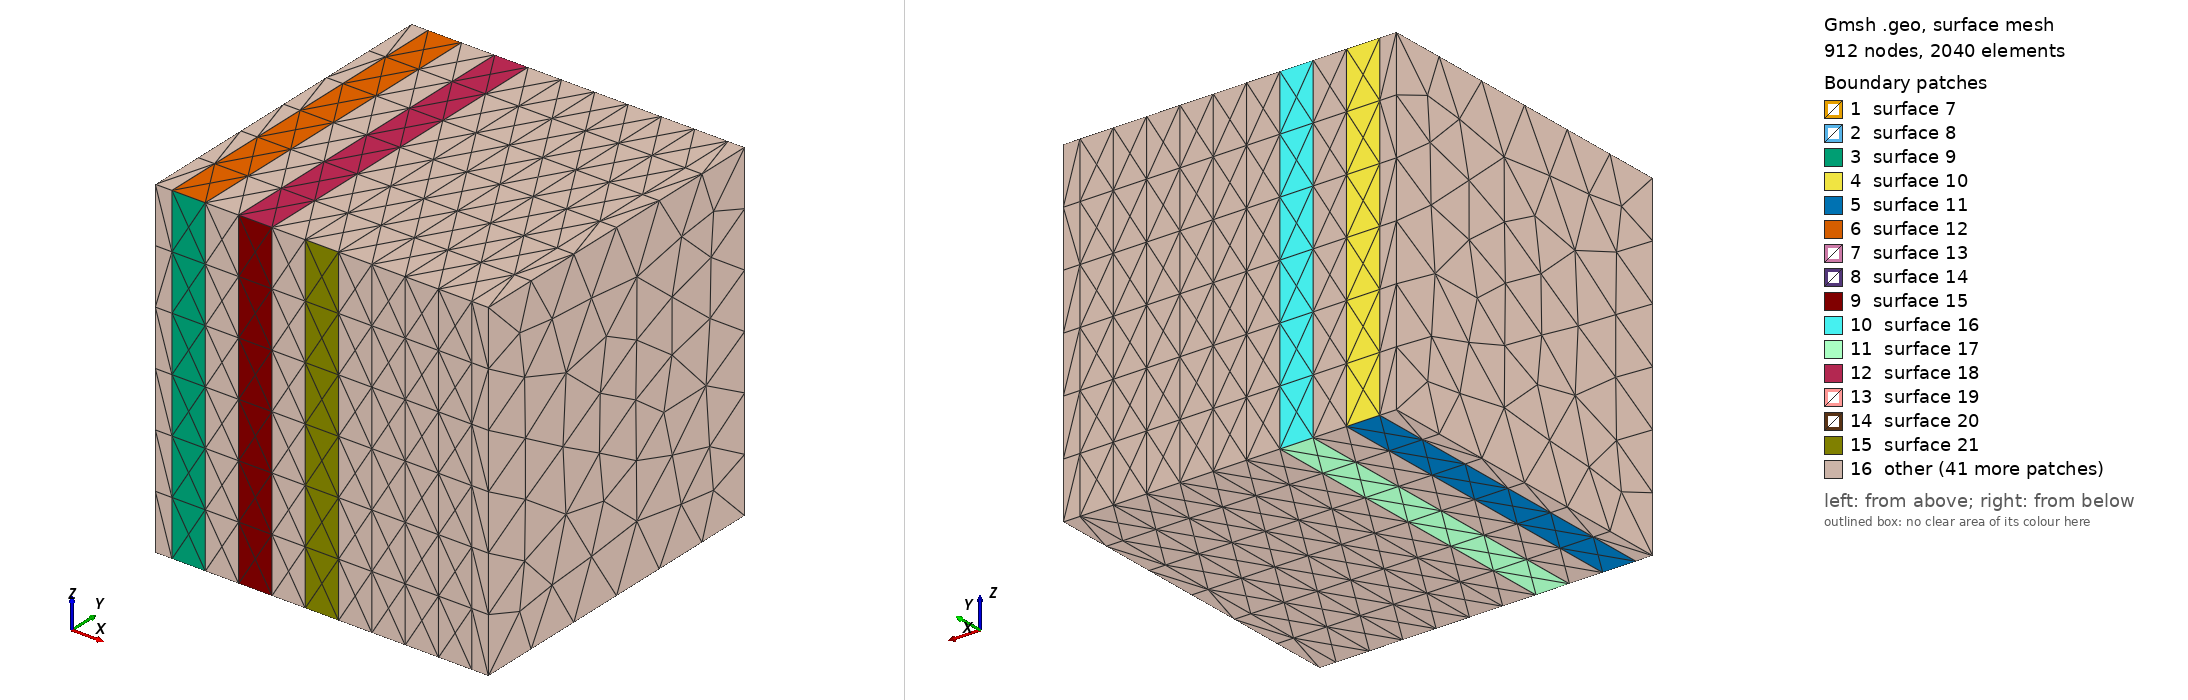

Gmsh geometry script, surface-meshed: 912 nodes, 2040 surface elements. Boundary patches (legend numbers): 1 surface 7, 2 surface 8, 3 surface 9, 4 surface 10, 5 surface 11, 6 surface 12, 7 surface 13, 8 surface 14, 9 surface 15, 10 surface 16, 11 surface 17, 12 surface 18, 13 surface 19, 14 surface 20, 15 surface 21, 16 other. Left view from above one corner, right view from below the opposite corner. The script declares no physical surfaces, so the legend lists its geometric surfaces. The drawing asked Gmsh for element sizes between 1% and 20% of the model's largest extent; the script's own settings can give other sizes.

=== 50_l_length_15.geo (drawn) ===
SetFactory("OpenCASCADE");
// We start with a cube and some spheres:
Box(1) = {0, 0, 0, 1, 1, 1};
x = 0; y = 0; z = 0; 
Box(2) = {x+0.05, y, z, 0.1, 1, 1 }; 
Box(3) = {x+0.25, y, z, 0.1, 1, 1 }; 
Box(4) = {x+0.45, y, z, 0.1, 1, 1 }; 
Box(5) = {x+0.6499999999999999, y, z, 0.1, 1, 1 }; 
Box(6) = {x+0.85, y, z, 0.1, 1, 1 }; 
v() = BooleanFragments { Volume{1}; Delete; }{ Volume{2 :6}; Delete; }; 
 
// Ask OpenCASCADE to compute more accurate bounding boxes of entities using the
// STL mesh:
Geometry.OCCBoundsUseStl = 1;

// We then retrieve all the volumes in the bounding box of the original cube,
// and delete all the parts outside it:
eps = 1e-3;
vin() = Volume In BoundingBox {-eps,-eps,-eps, 1+eps,1+eps,1+eps};
v() -= vin();
Recursive Delete{ Volume{v()}; }

// First we get all surfaces on the left:
Sxmin() = Surface In BoundingBox{-eps, -eps, -eps, +eps, 1+eps, 1+eps};

For i In {0:#Sxmin()-1}
  // Then we get the bounding box of each left surface
  bb() = BoundingBox Surface { Sxmin(i) };
  // We translate the bounding box to the right and look for surfaces inside i
  Sxmax() = Surface In BoundingBox { bb(0)-eps+1, bb(1)-eps, bb(2)-eps,
                                     bb(3)+eps+1, bb(4)+eps, bb(5)+eps };
  // For all the matches, we compare the corresponding bounding boxes...
  For j In {0:#Sxmax()-1}
    bb2() = BoundingBox Surface { Sxmax(j) };
    bb2(0) -= 1;
    bb2(3) -= 1;
    // ...and if they match, we apply the periodicity constraint
    If(Fabs(bb2(0)-bb(0)) < eps && Fabs(bb2(1)-bb(1)) < eps &&
       Fabs(bb2(2)-bb(2)) < eps && Fabs(bb2(3)-bb(3)) < eps &&
       Fabs(bb2(4)-bb(4)) < eps && Fabs(bb2(5)-bb(5)) < eps)
      Periodic Surface {Sxmax(j)} = {Sxmin(i)} Translate {1,0,0};
    EndIf
  EndFor
EndFor

// Then we get all surfaces on the outter:
Symin() = Surface In BoundingBox{-eps, -eps, -eps, 1+eps, eps, 1+eps};

For i In {0:#Symin()-1}
  // Then we get the bounding box of each outter surface
  bb() = BoundingBox Surface { Symin(i) };
  // We translate the bounding box to the right and look for surfaces inside i
  Symax() = Surface In BoundingBox { bb(0)-eps, bb(1)-eps+1, bb(2)-eps,
                                     bb(3)+eps, bb(4)+eps+1, bb(5)+eps };
  // For all the matches, we compare the corresponding bounding boxes...
  For j In {0:#Symax()-1}
    bb2() = BoundingBox Surface { Symax(j) };
    bb2(1) -= 1;
    bb2(4) -= 1;
    // ...and if they match, we apply the periodicity constraint
    If(Fabs(bb2(0)-bb(0)) < eps && Fabs(bb2(1)-bb(1)) < eps &&
       Fabs(bb2(2)-bb(2)) < eps && Fabs(bb2(3)-bb(3)) < eps &&
       Fabs(bb2(4)-bb(4)) < eps && Fabs(bb2(5)-bb(5)) < eps)
      Periodic Surface {Symax(j)} = {Symin(i)} Translate {0,1,0};
    EndIf
  EndFor
EndFor

// Then we get all surfaces on the bottom:
Szmin() = Surface In BoundingBox{-eps, -eps, -eps, 1+eps, 1+eps, +eps};

For i In {0:#Szmin()-1}
  // Then we get the bounding box of each left surface
  bb() = BoundingBox Surface { Szmin(i) };
  // We translate the bounding box to the right and look for surfaces inside i
  Szmax() = Surface In BoundingBox { bb(0)-eps, bb(1)-eps, bb(2)-eps+1,
                                     bb(3)+eps, bb(4)+eps, bb(5)+eps+1 };
  // For all the matches, we compare the corresponding bounding boxes...
  For j In {0:#Szmax()-1}
    bb2() = BoundingBox Surface { Szmax(j) };
    bb2(2) -= 1;
    bb2(5) -= 1;
    // ...and if they match, we apply the periodicity constraint
    If(Fabs(bb2(0)-bb(0)) < eps && Fabs(bb2(1)-bb(1)) < eps &&
       Fabs(bb2(2)-bb(2)) < eps && Fabs(bb2(3)-bb(3)) < eps &&
       Fabs(bb2(4)-bb(4)) < eps && Fabs(bb2(5)-bb(5)) < eps)
      Periodic Surface {Szmax(j)} = {Szmin(i)} Translate {0,0,1};
    EndIf
  EndFor
EndFor

Physical Volume(1) = {7, 8, 9, 10, 11, 12}; 
Physical Volume(2) = {2, 3, 4, 5, 6}; 
Mesh.CharacteristicLengthMin = 0.15; 
Mesh.CharacteristicLengthMax = 0.15;
